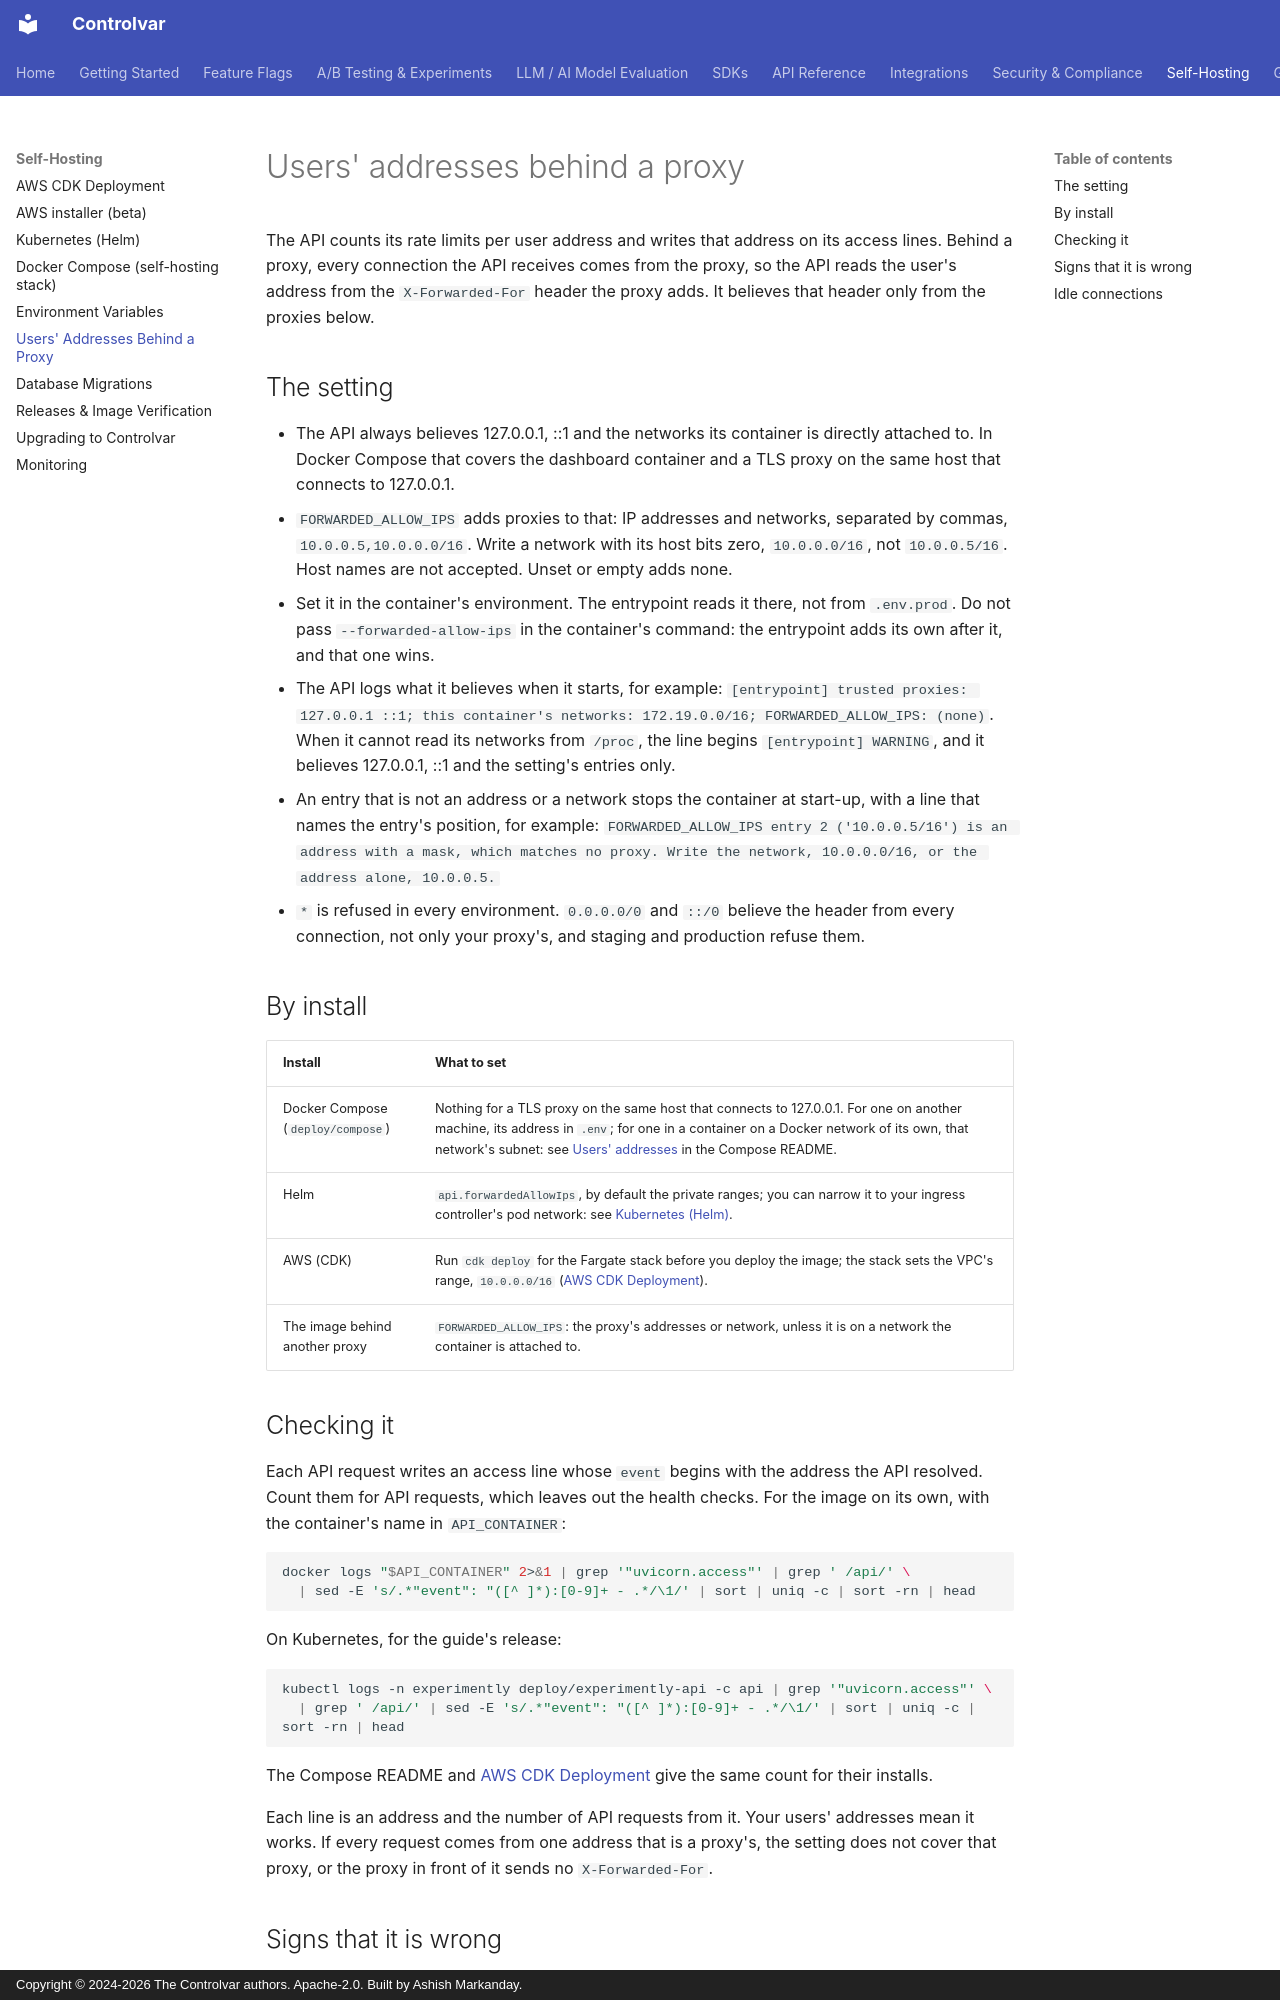

repository: Controlvar/controlvar · page: self-hosting/proxies/index.html · generator: mkdocs · copyright: Copyright © 2024-2026 The Controlvar authors. Apache-2.0. Built by Ashish Markanday.

# Users' addresses behind a proxy

The API counts its rate limits per user address and writes that address on its
access lines. Behind a proxy, every connection the API receives comes from the
proxy, so the API reads the user's address from the `X-Forwarded-For` header the
proxy adds. It believes that header only from the proxies below.

## The setting

- The API always believes 127.0.0.1, ::1 and the networks its container is
  directly attached to. In Docker Compose that covers the dashboard container and
  a TLS proxy on the same host that connects to 127.0.0.1.
- `FORWARDED_ALLOW_IPS` adds proxies to that: IP addresses and networks,
  separated by commas, `10.0.0.5,10.0.0.0/16`. Write a network with its host bits
  zero, `10.0.0.0/16`, not `10.0.0.5/16`. Host names are not accepted. Unset or
  empty adds none.
- Set it in the container's environment. The entrypoint reads it there, not from
  `.env.prod`. Do not pass `--forwarded-allow-ips` in the container's command: the
  entrypoint adds its own after it, and that one wins.
- The API logs what it believes when it starts, for example:
  `[entrypoint] trusted proxies: 127.0.0.1 ::1; this container's networks: 172.19.0.0/16; FORWARDED_ALLOW_IPS: (none)`.
  When it cannot read its networks from `/proc`, the line begins
  `[entrypoint] WARNING`, and it believes 127.0.0.1, ::1 and the setting's entries
  only.
- An entry that is not an address or a network stops the container at start-up,
  with a line that names the entry's position, for example:
  `FORWARDED_ALLOW_IPS entry 2 ('10.0.0.5/16') is an address with a mask, which matches no proxy. Write the network, 10.0.0.0/16, or the address alone, 10.0.0.5.`
- `*` is refused in every environment. `0.0.0.0/0` and `::/0` believe the header
  from every connection, not only your proxy's, and staging and production refuse
  them.

## By install

| Install | What to set |
|---|---|
| Docker Compose (`deploy/compose`) | Nothing for a TLS proxy on the same host that connects to 127.0.0.1. For one on another machine, its address in `.env`; for one in a container on a Docker network of its own, that network's subnet: see [Users' addresses](https://github.com/Controlvar/controlvar/blob/main/deploy/compose/README.md#users-addresses) in the Compose README. |
| Helm | `api.forwardedAllowIps`, by default the private ranges; you can narrow it to your ingress controller's pod network: see [Kubernetes (Helm)](kubernetes.md#users-addresses). |
| AWS (CDK) | Run `cdk deploy` for the Fargate stack before you deploy the image; the stack sets the VPC's range, `10.0.0.0/16` ([AWS CDK Deployment](cdk.md#users-addresses)). |
| The image behind another proxy | `FORWARDED_ALLOW_IPS`: the proxy's addresses or network, unless it is on a network the container is attached to. |
